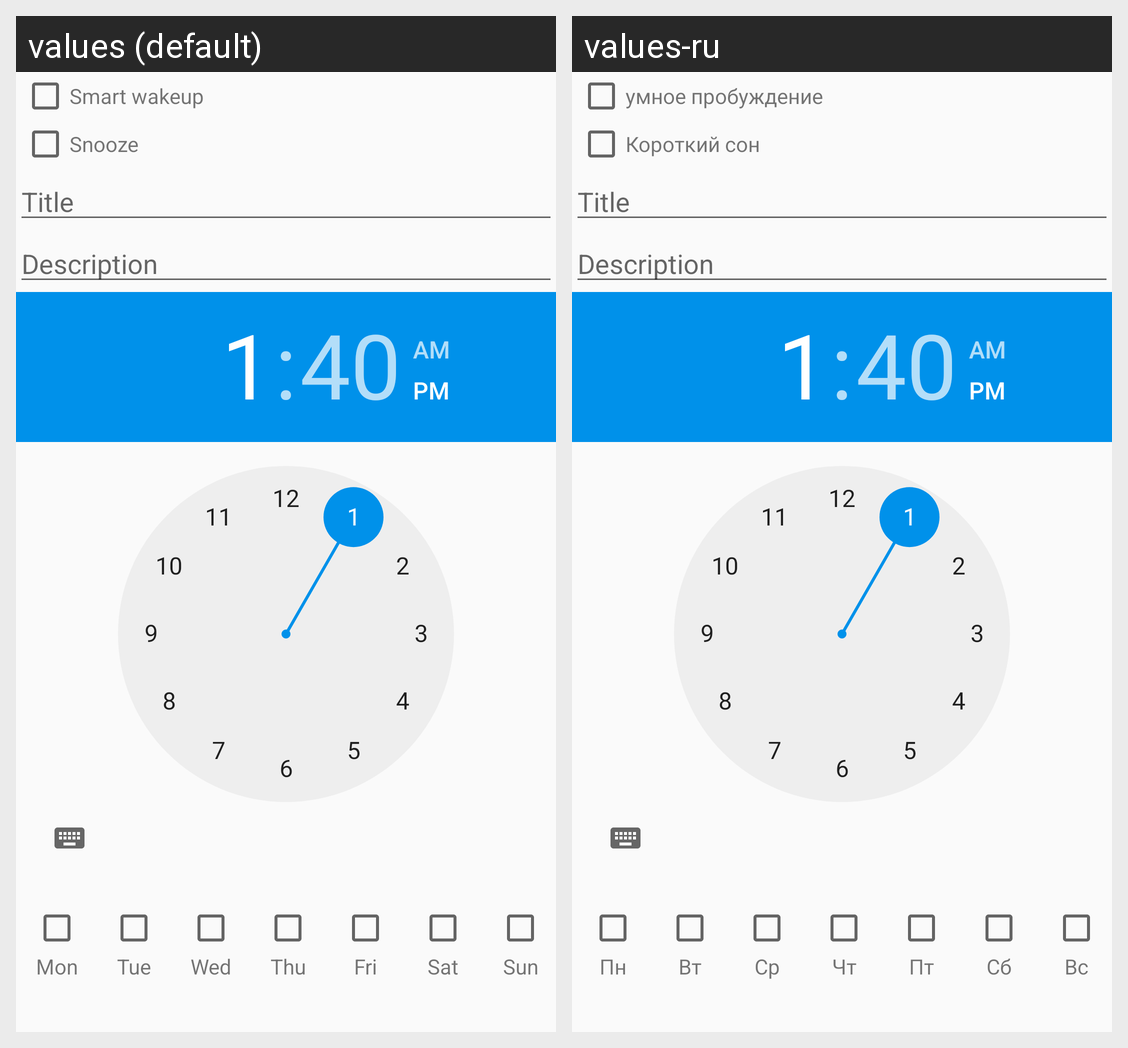

Locale-by-locale string values for the Android screen shown in this grid:
Android screen res/layout/activity_alarm_details.xml rendered under 2 locales, left to right: values (default), values-ru. Device: Nexus 5 (rendered at 1080×1920; each locale shown at half size, 540×960, under a caption strip naming it); theme GadgetbridgeTheme.
Strings drawn on this screen, with the default value and each locale's value (text and hints the layout hard-codes, and strings that could not be matched under every locale, appear in the picture but are not listed):

alarm_smart_wakeup
  values: Smart wakeup
  values-ru: умное пробуждение

alarm_snooze
  values: Snooze
  values-ru: Короткий сон

alarm_mon_short
  values: Mon
  values-ru: Пн

alarm_tue_short
  values: Tue
  values-ru: Вт

alarm_wed_short
  values: Wed
  values-ru: Ср

alarm_thu_short
  values: Thu
  values-ru: Чт

alarm_fri_short
  values: Fri
  values-ru: Пт

alarm_sat_short
  values: Sat
  values-ru: Сб

alarm_sun_short
  values: Sun
  values-ru: Вс
